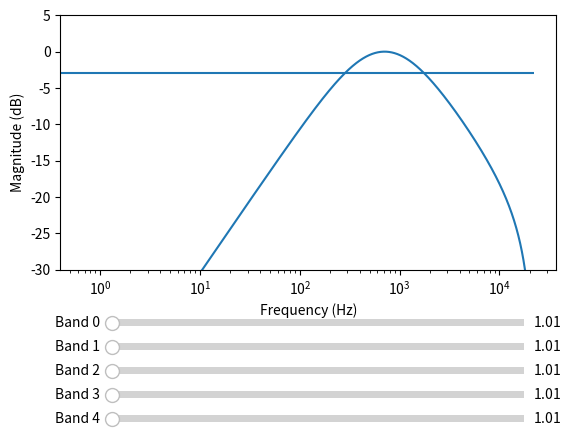

The matplotlib source for this figure:
import numpy as np
import matplotlib.pyplot as plt
from matplotlib.widgets import Slider, Button, RadioButtons
from scipy import signal

class EQBand():
    def __init__(self,lp_cutoff,hp_cutoff,fs):
        order = 1
        self.fs = fs
        self.gain = 1.0
        if hp_cutoff == 0:
            # low pass only
            self.high = [1,0,0,1,0,0]
        else:
            self.high = signal.butter(1,hp_cutoff,'hp',fs=fs,output='sos')

        if lp_cutoff == 0:
            # high pass only
            self.low = [1,0,0,1,0,0]
        else:
            self.low = signal.butter(1,lp_cutoff,'lp',fs=fs,output='sos')
            
def fft(x,fs,fft_len):
    F = np.fft.fft(x,fft_len,norm='ortho')
    F = np.abs(F)
    F = norm(F)
    Ff = (fs/2)*np.linspace(0,1,int(fft_len/2))
    Fdb = 20*np.log10(F[:int(len(F)/2)]);
    
    return F, Ff, Fdb

def norm( n ):
    return n/np.max(np.abs(n))

fig, ax = plt.subplots()
plt.subplots_adjust(bottom=0.35)
plt.xlabel('Frequency (Hz)')
plt.ylabel('Magnitude (dB)')

fs = 44100
band = EQBand(500,1000,fs)
sig_len = 8192 * 8 
h = signal.unit_impulse(sig_len)
x = signal.sosfilt(band.low,h)
x = signal.sosfilt(band.high,x)

X,Xf,Xdb = fft(x,fs,sig_len)

l, = plt.semilogx(Xf,Xdb)
plt.hlines(-3,0,max(Xf))
plt.ylim(-30,5)
plt.xlabel('Frequency (Hz)')
plt.ylabel('Magnitude (dB)')

def update_graph(val):
    print(band_0.val)

axcolor = 'lightgoldenrodyellow'
axfreq_0 = plt.axes([0.2, 0.225, 0.65, 0.03], facecolor=axcolor)
axfreq_1 = plt.axes([0.2, 0.175, 0.65, 0.03], facecolor=axcolor)
axfreq_2 = plt.axes([0.2, 0.125, 0.65, 0.03], facecolor=axcolor)
axfreq_3 = plt.axes([0.2, 0.075, 0.65, 0.03], facecolor=axcolor)
axfreq_4 = plt.axes([0.2, 0.025, 0.65, 0.03], facecolor=axcolor)

band_0 = Slider(axfreq_0, 'Band 0', 0.01, 100, valinit=1, valstep=0.5)
band_1 = Slider(axfreq_1, 'Band 1', 0.01, 100, valinit=1, valstep=0.5)
band_2 = Slider(axfreq_2, 'Band 2', 0.01, 100, valinit=1, valstep=0.5)
band_3 = Slider(axfreq_3, 'Band 3', 0.01, 100, valinit=1, valstep=0.5)
band_4 = Slider(axfreq_4, 'Band 4', 0.01, 100, valinit=1, valstep=0.5)

band_0.on_changed(update_graph)
band_1.on_changed(update_graph)
band_2.on_changed(update_graph)
band_3.on_changed(update_graph)
band_4.on_changed(update_graph)

plt.show()

